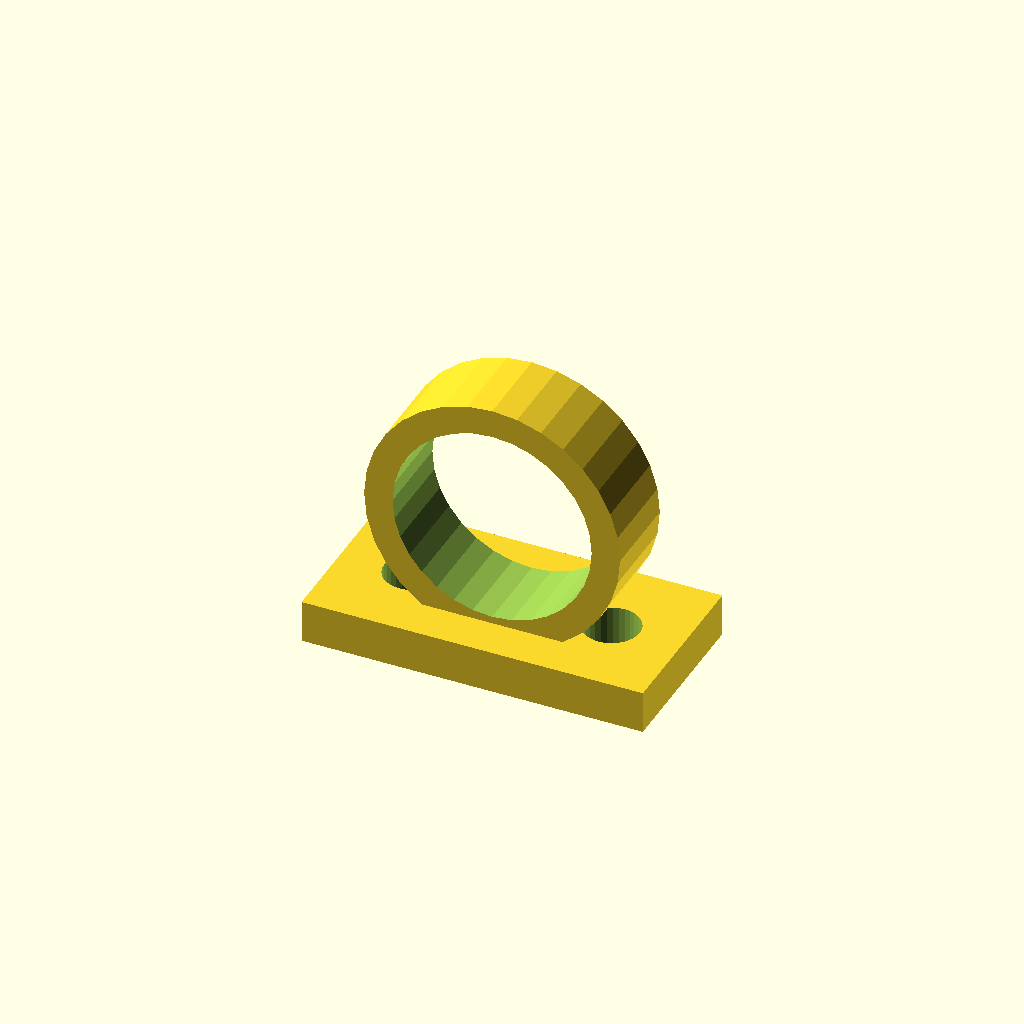
Cell 1: the model at its default parameters.
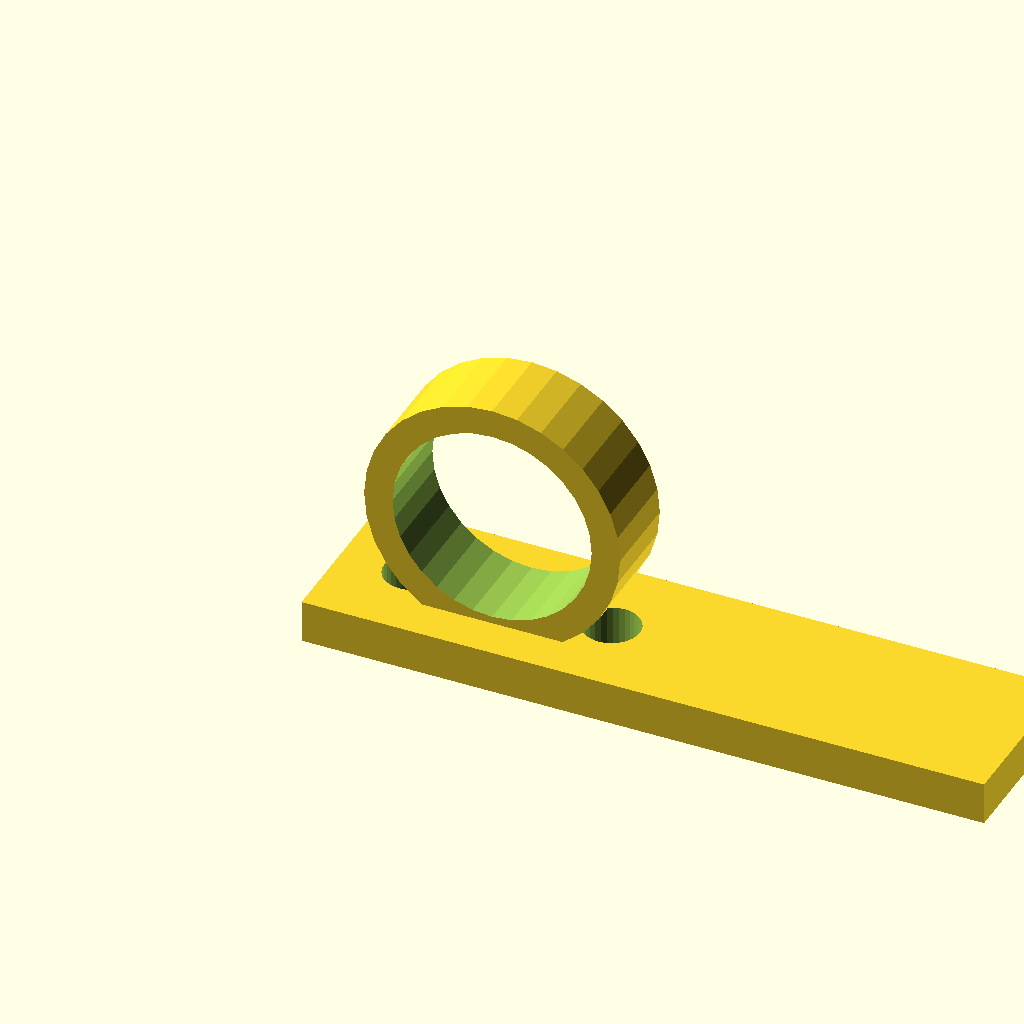
Cell 2: base_l = 96 (everything else at default).
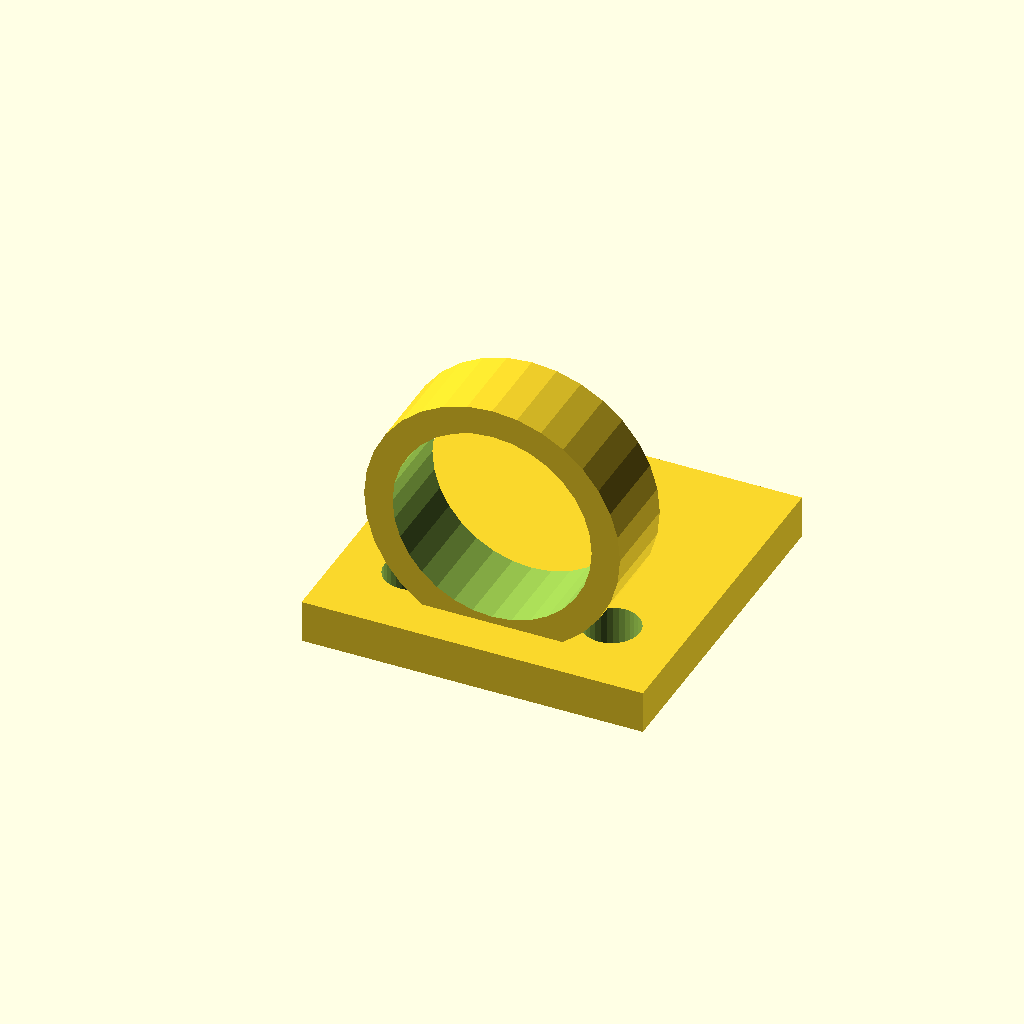
Cell 3: base_w = 48 (everything else at default).
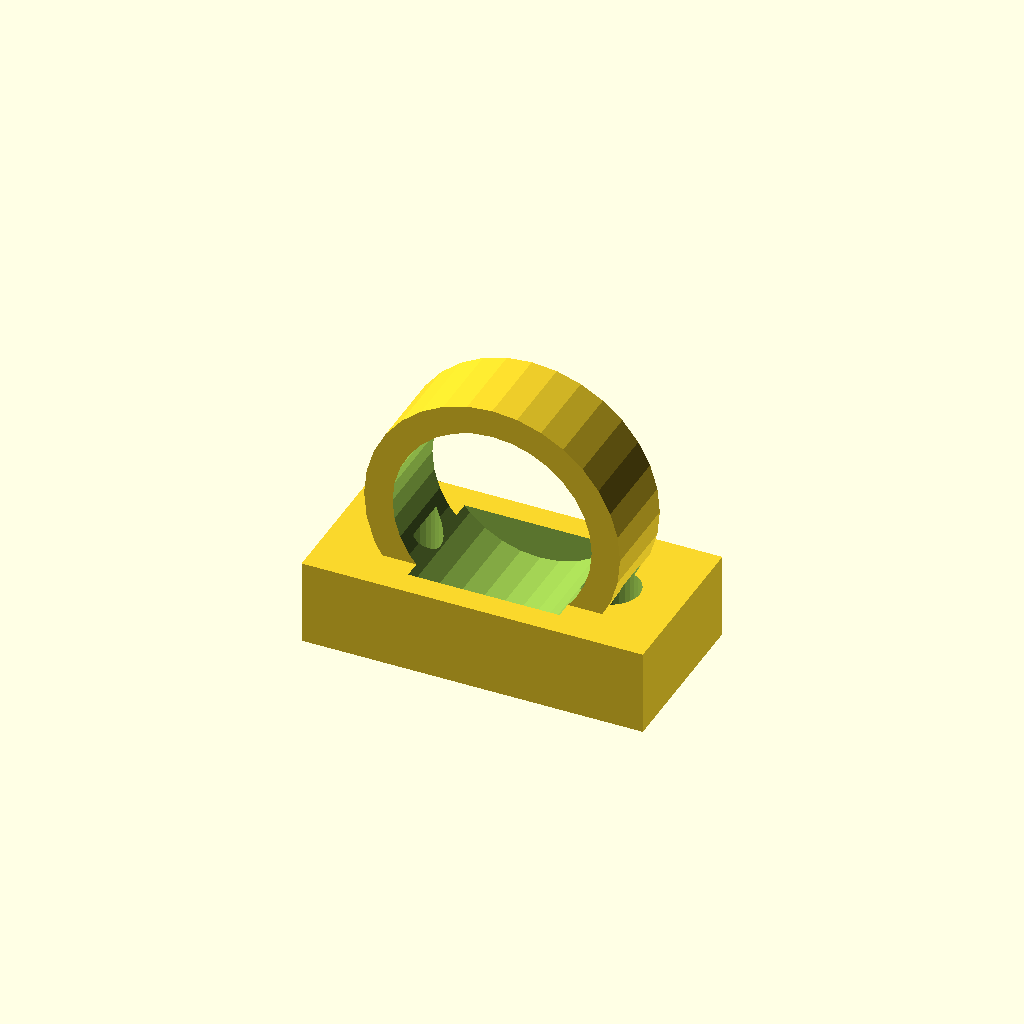
Cell 4: base_t = 12 (everything else at default).
One fixed orthographic camera (rotation 55°, 0°, 25°; colour scheme Cornfield) for every cell.
OpenSCAD source file optional_data/data/gen3/cleats/part_0073.scad:
$fn = 32;

// ----------------------------------------------------------------------
// Deck eye: 36 mm eye on a 48 mm base
// ----------------------------------------------------------------------

// --- parameters (mm) ---
base_l = 48;              // base length
base_w = 24;              // base width
base_t = 6;               // base thickness
eye_r = 18;               // eye outside radius
eye_bore = 28;            // eye bore diameter
eye_w = 12;               // eye thickness
eye_z = 21;               // eye centre height
holes_d = 7.94;           // fixing holes
hole_x = 14;              // fixing hole spacing

difference() {
  union() {
    translate([-24, -12, 0]) cube([base_l, base_w, base_t]);
    /* eye standing upright, its foot sunk 3 mm into the base */
    translate([0, -6, 21]) rotate([-90, 0, 0]) cylinder(h = 12, d = 36);
  }
  /* eye bore, 2.5 mm clear of both faces */
  translate([0, -8.5, 21]) rotate([-90, 0, 0]) cylinder(h = 17, d = 28);
  translate([-14, 0, -2.5]) cylinder(h = base_t + 5, d = holes_d);
  translate([14, 0, -2.5]) cylinder(h = base_t + 5, d = holes_d);
}
Customizer parameters (derived from the source; name, type, default, range or options):
base_l: number, default 48
base_w: number, default 24
base_t: number, default 6
eye_r: number, default 18
eye_bore: number, default 28
eye_w: number, default 12
eye_z: number, default 21
holes_d: number, default 7.94
hole_x: number, default 14
